The GitHub repository wdtkm0823/vghub-device-classification contains a labelled image folder "DatasetPDNego" with 9 categories: Anker PowerCore 3 unit 1, Anker PowerCore 3 unit 2, Google Pixel 3a unit 1, JF Peace 8 unit 1, omnicharge omni20+#1, Xperia XZ2 Compact unit 1, Cheero Power Mountain unit 1, cheero power plus5#1, i pad air4th#1. Examples follow, each with its label.

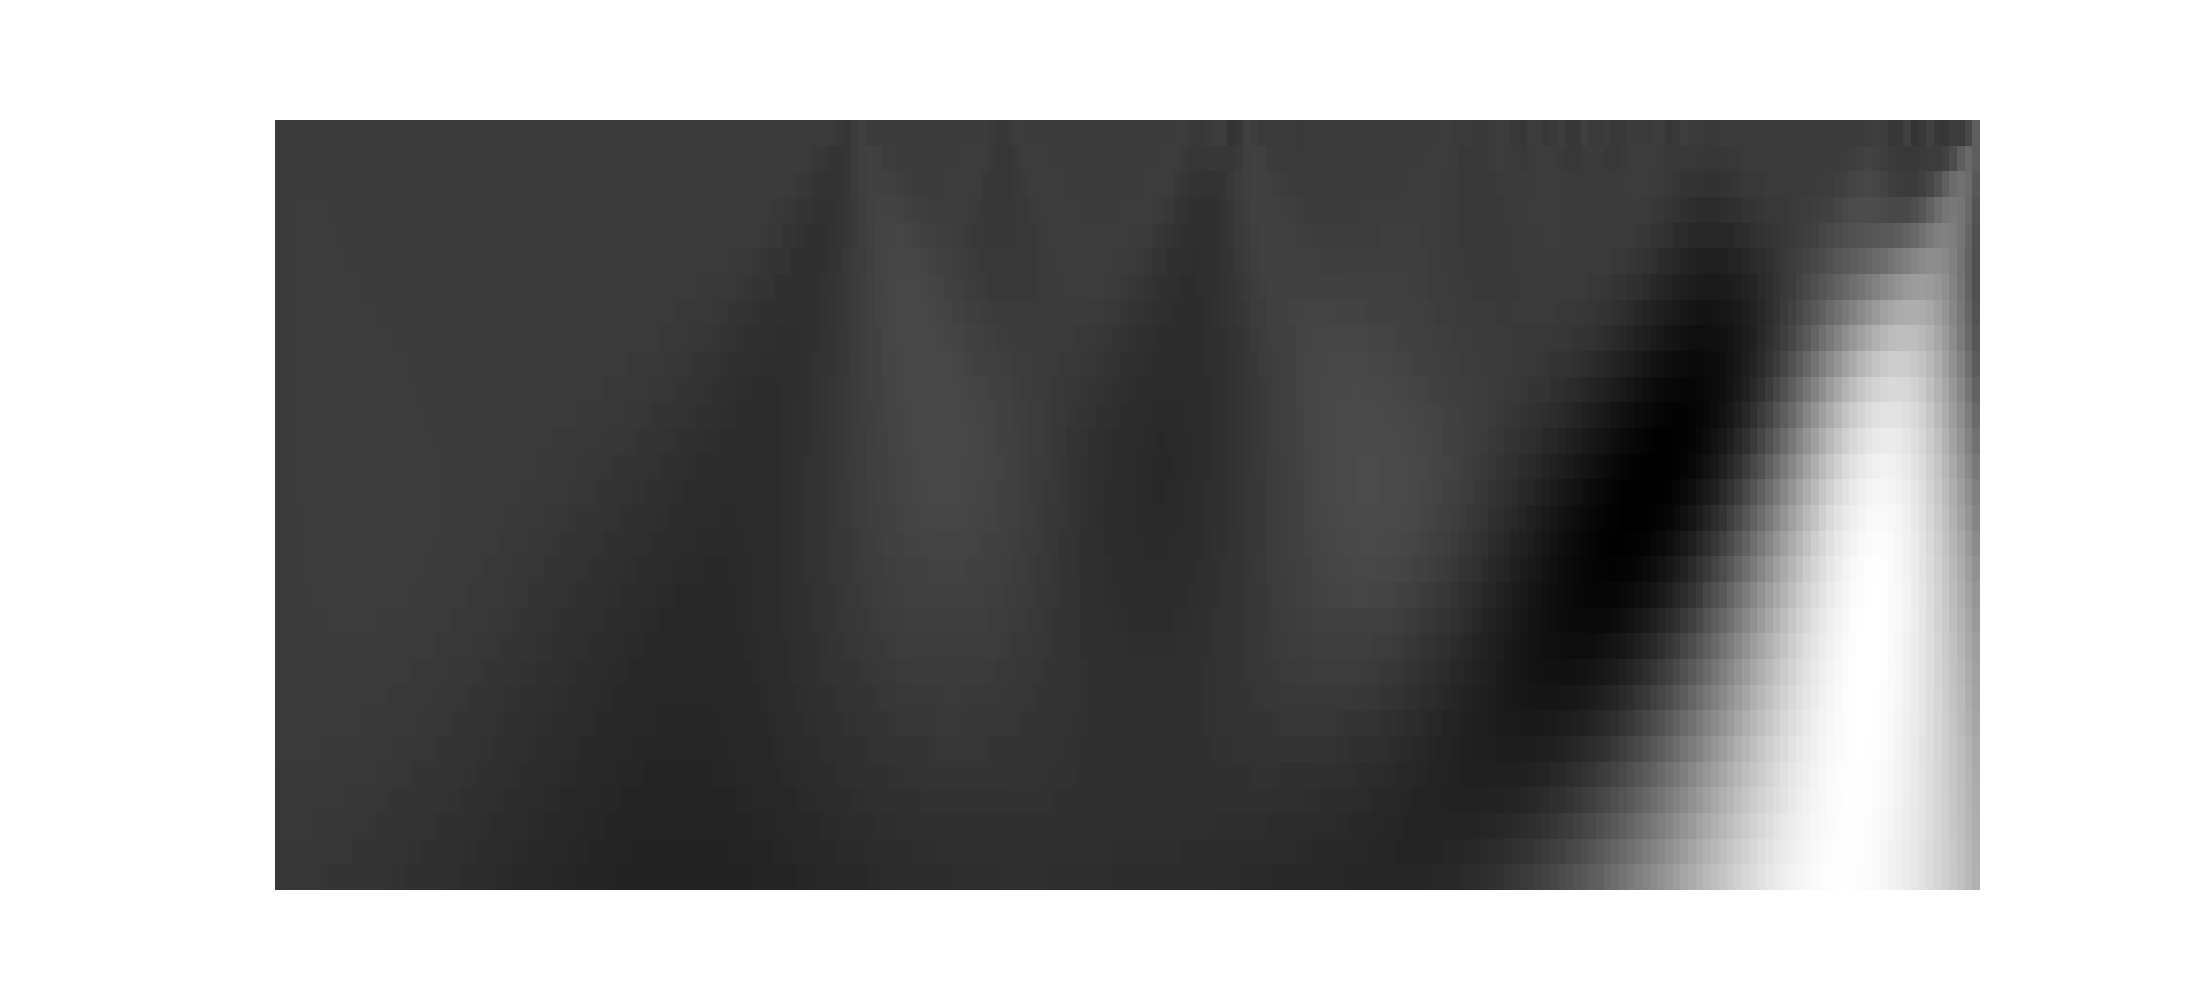
Label: Google Pixel 3a unit 1

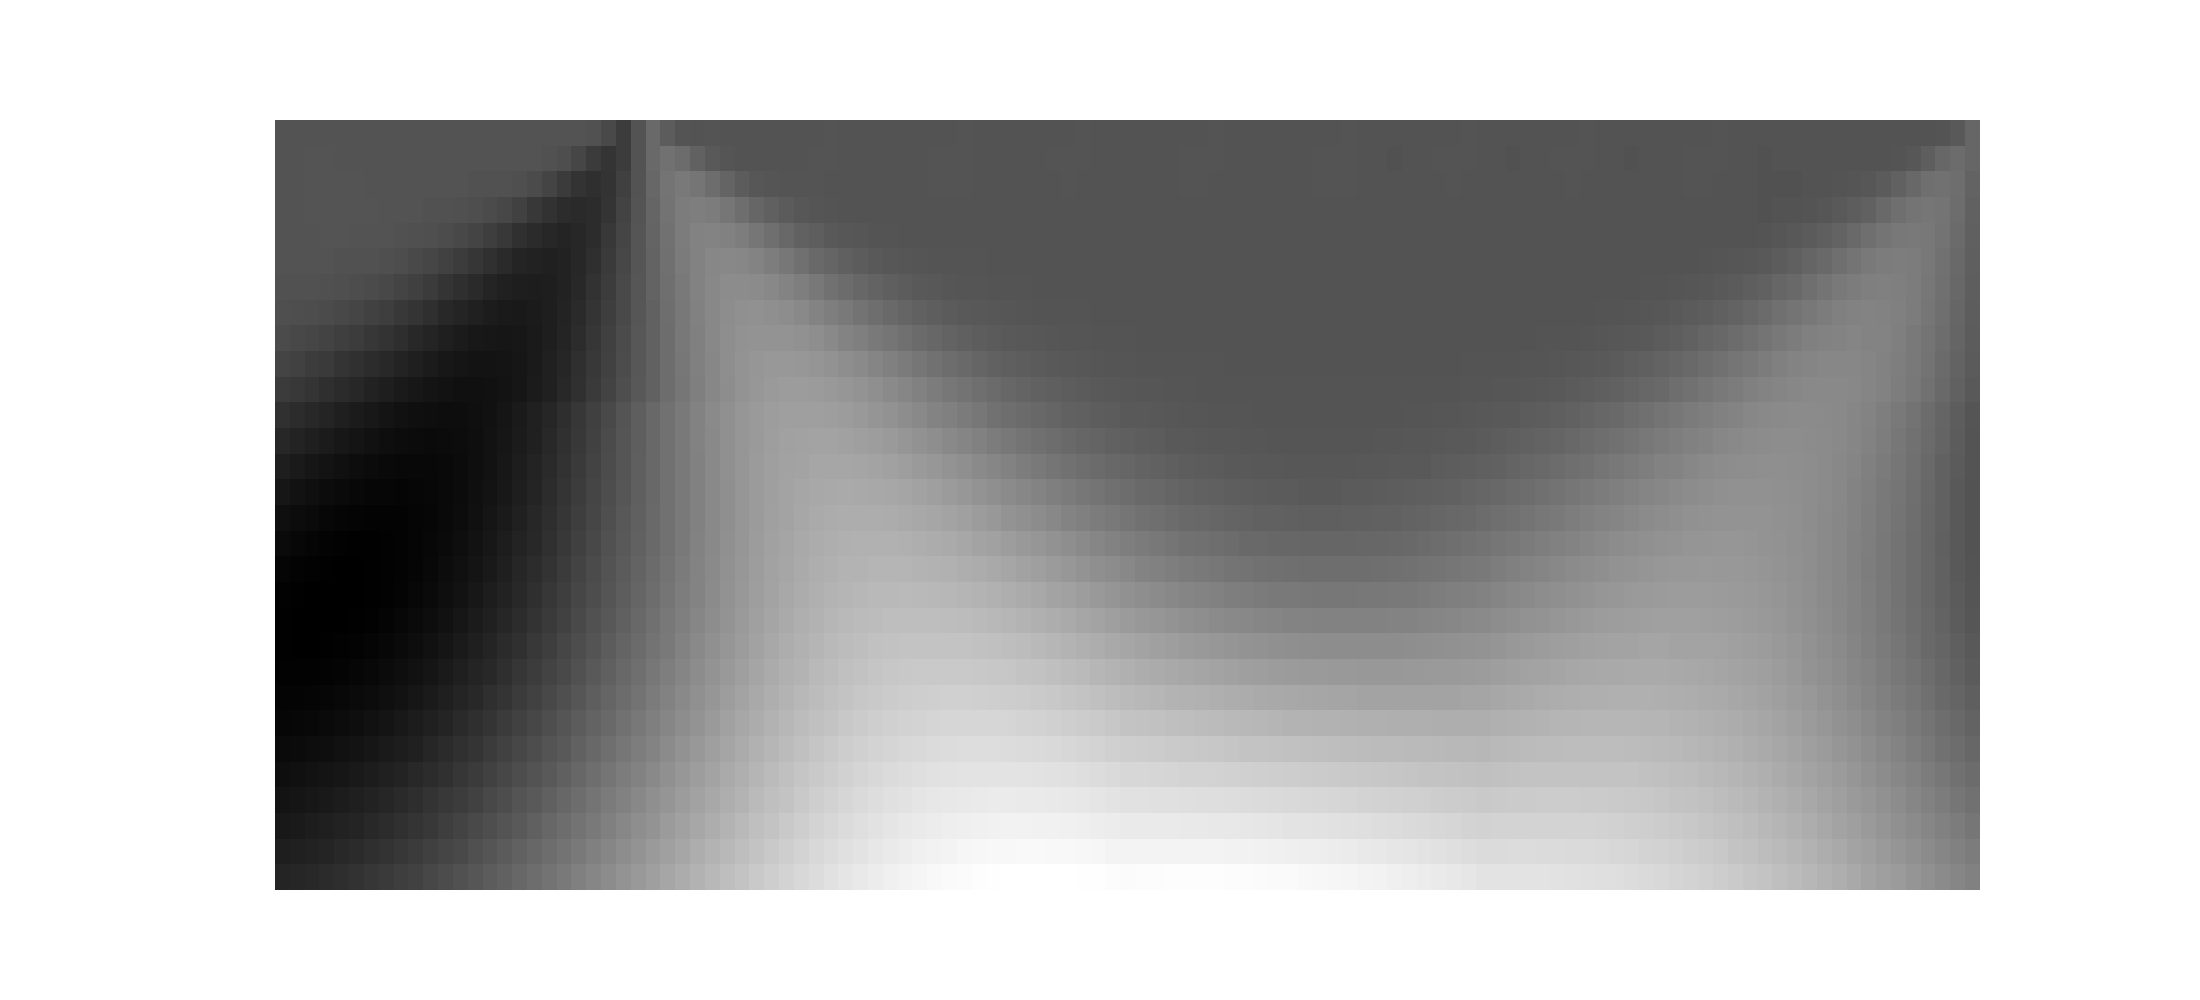
Label: cheero power plus5#1

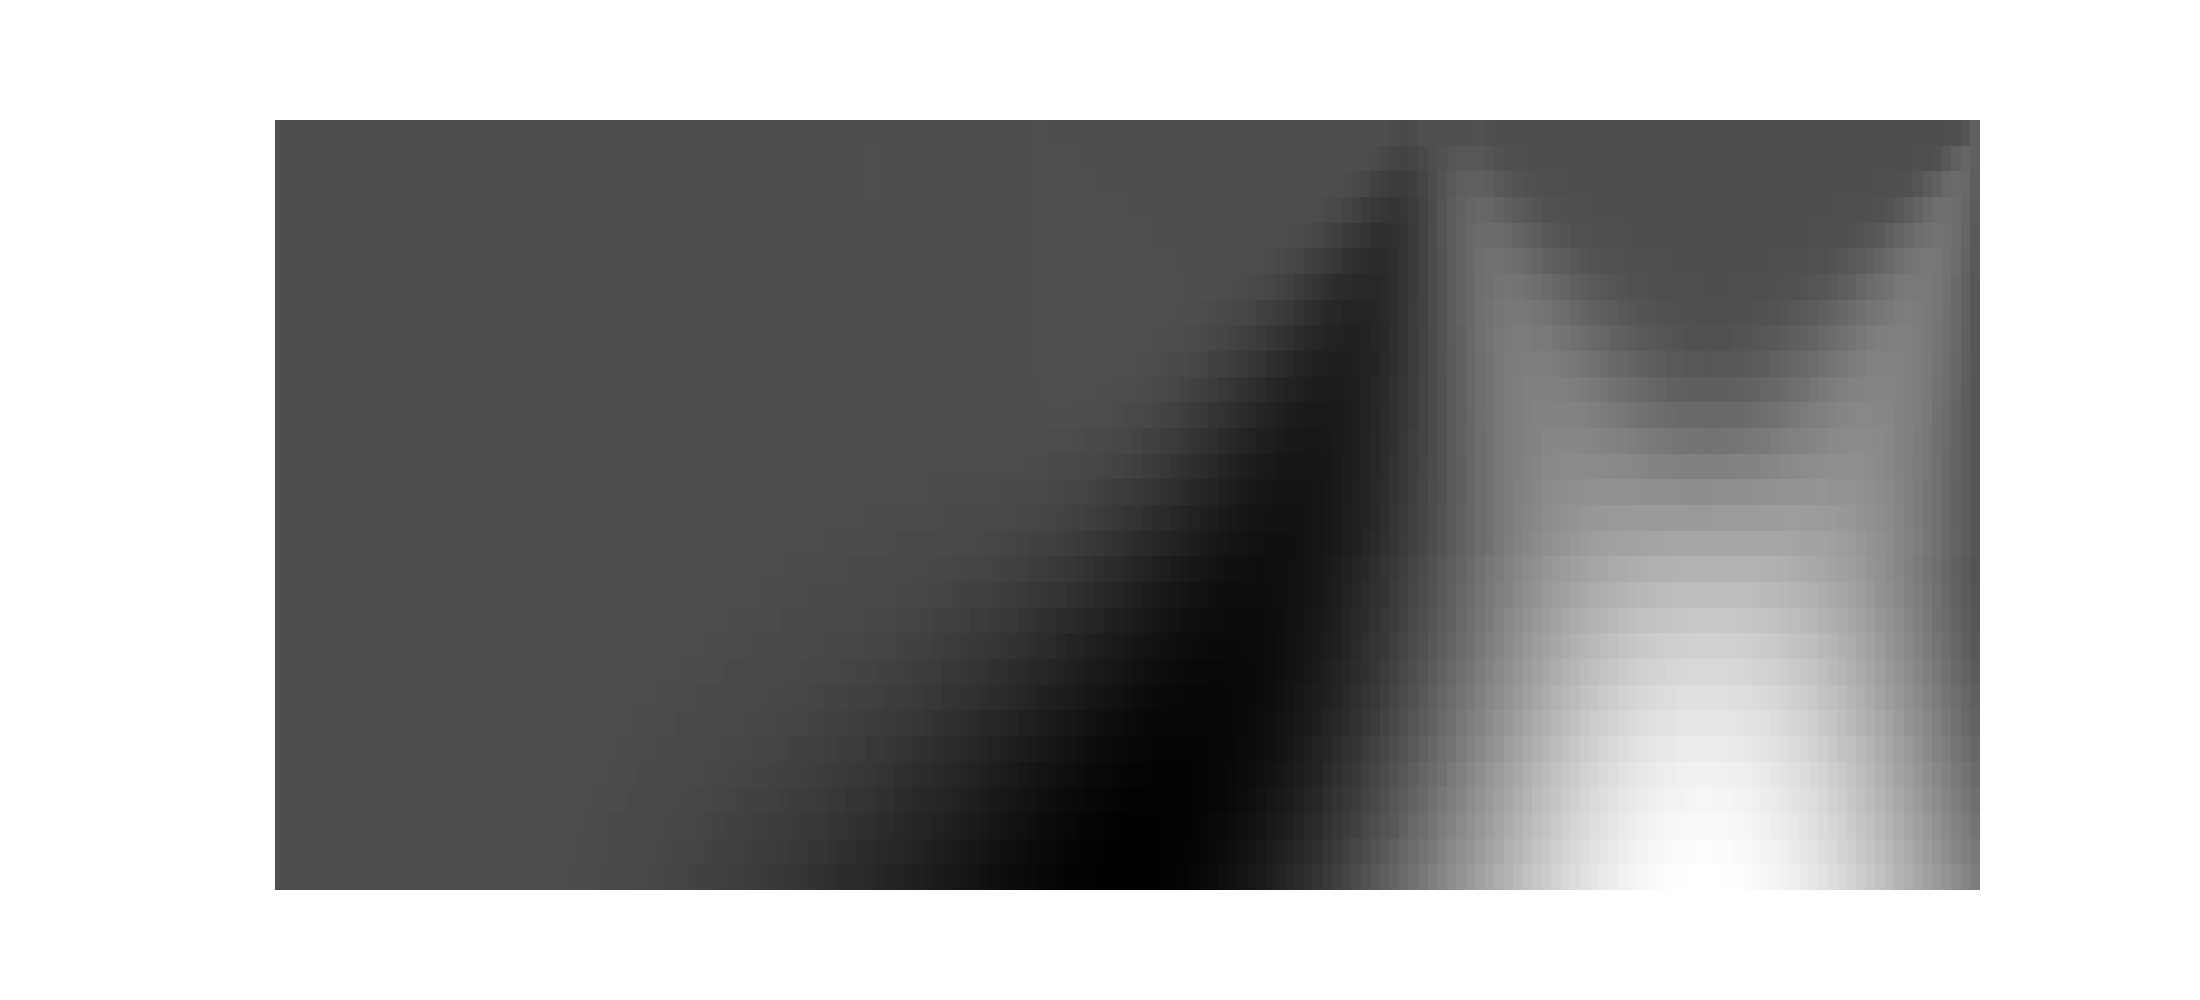
Label: JF Peace 8 unit 1

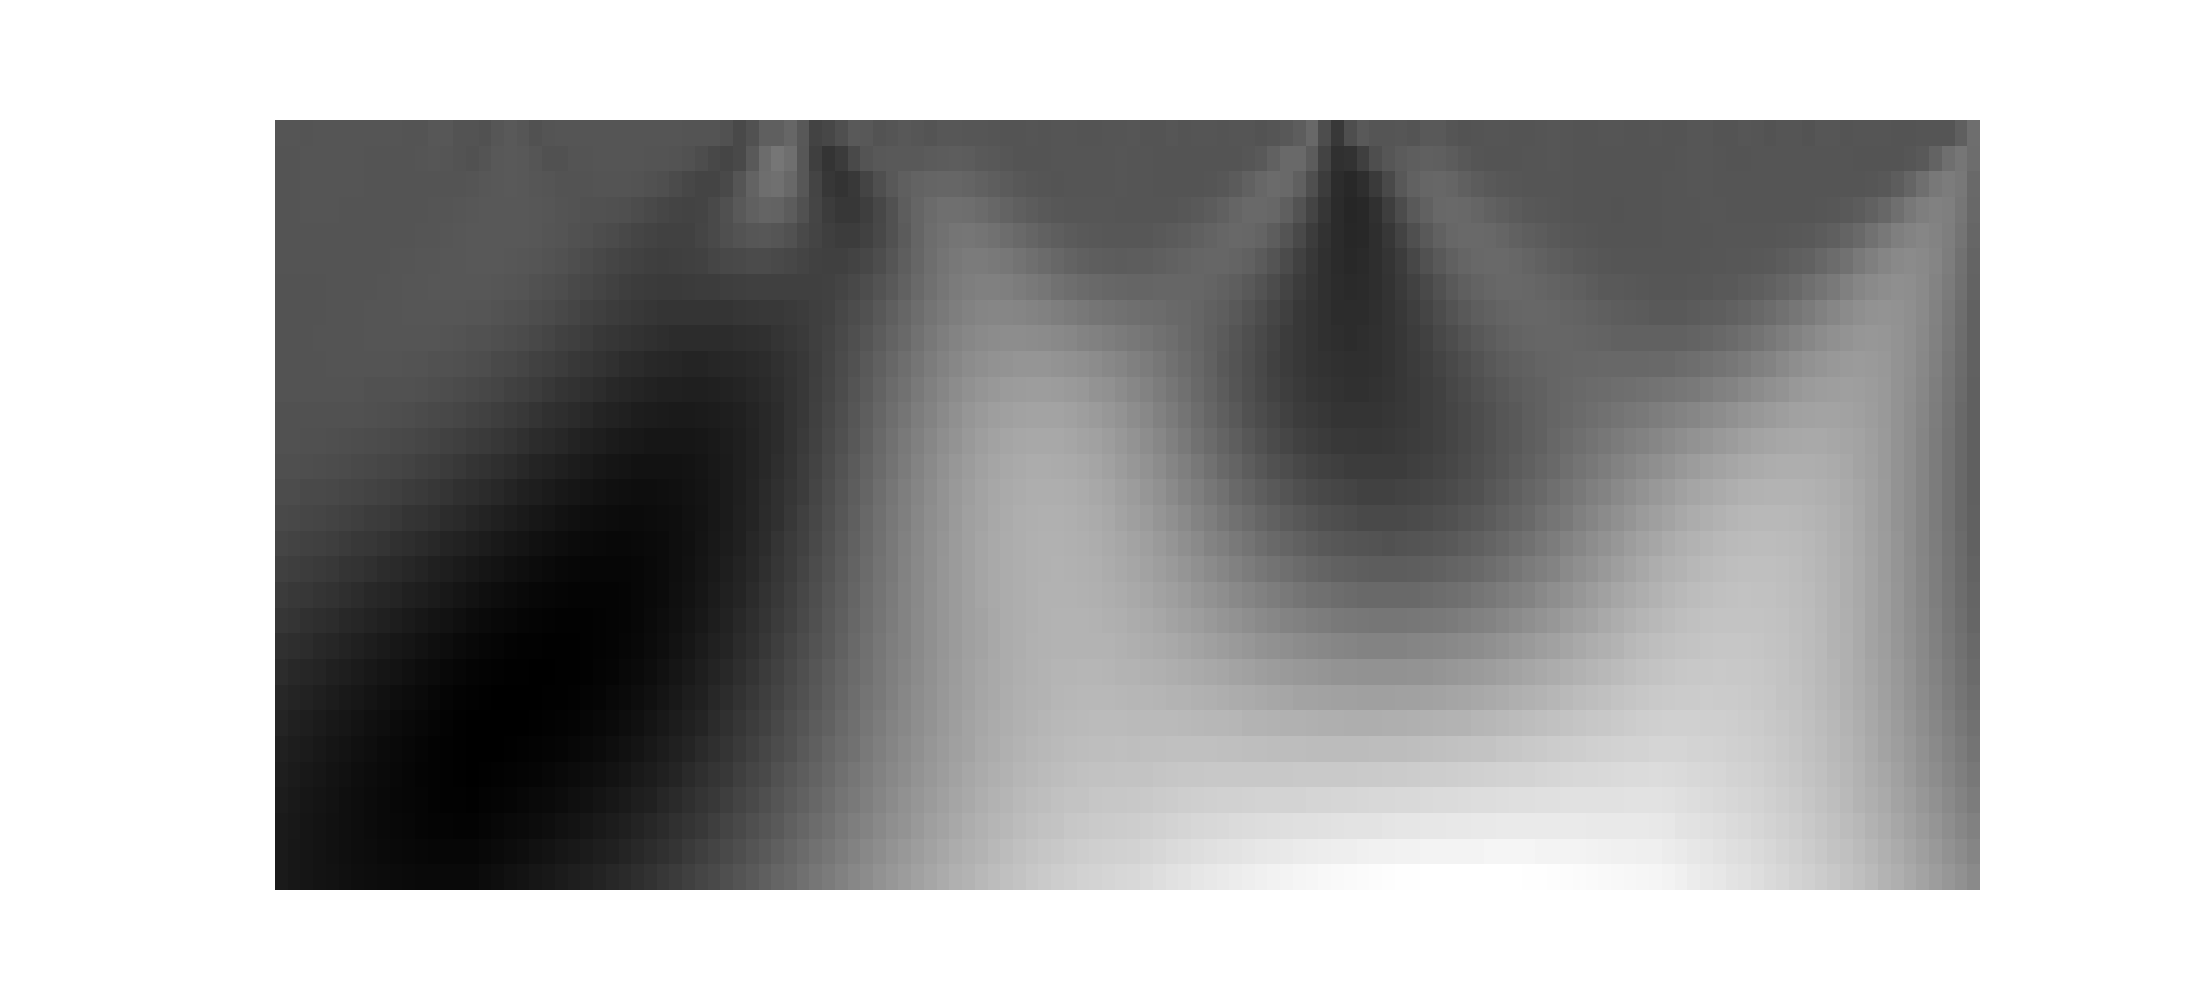
Label: i pad air4th#1

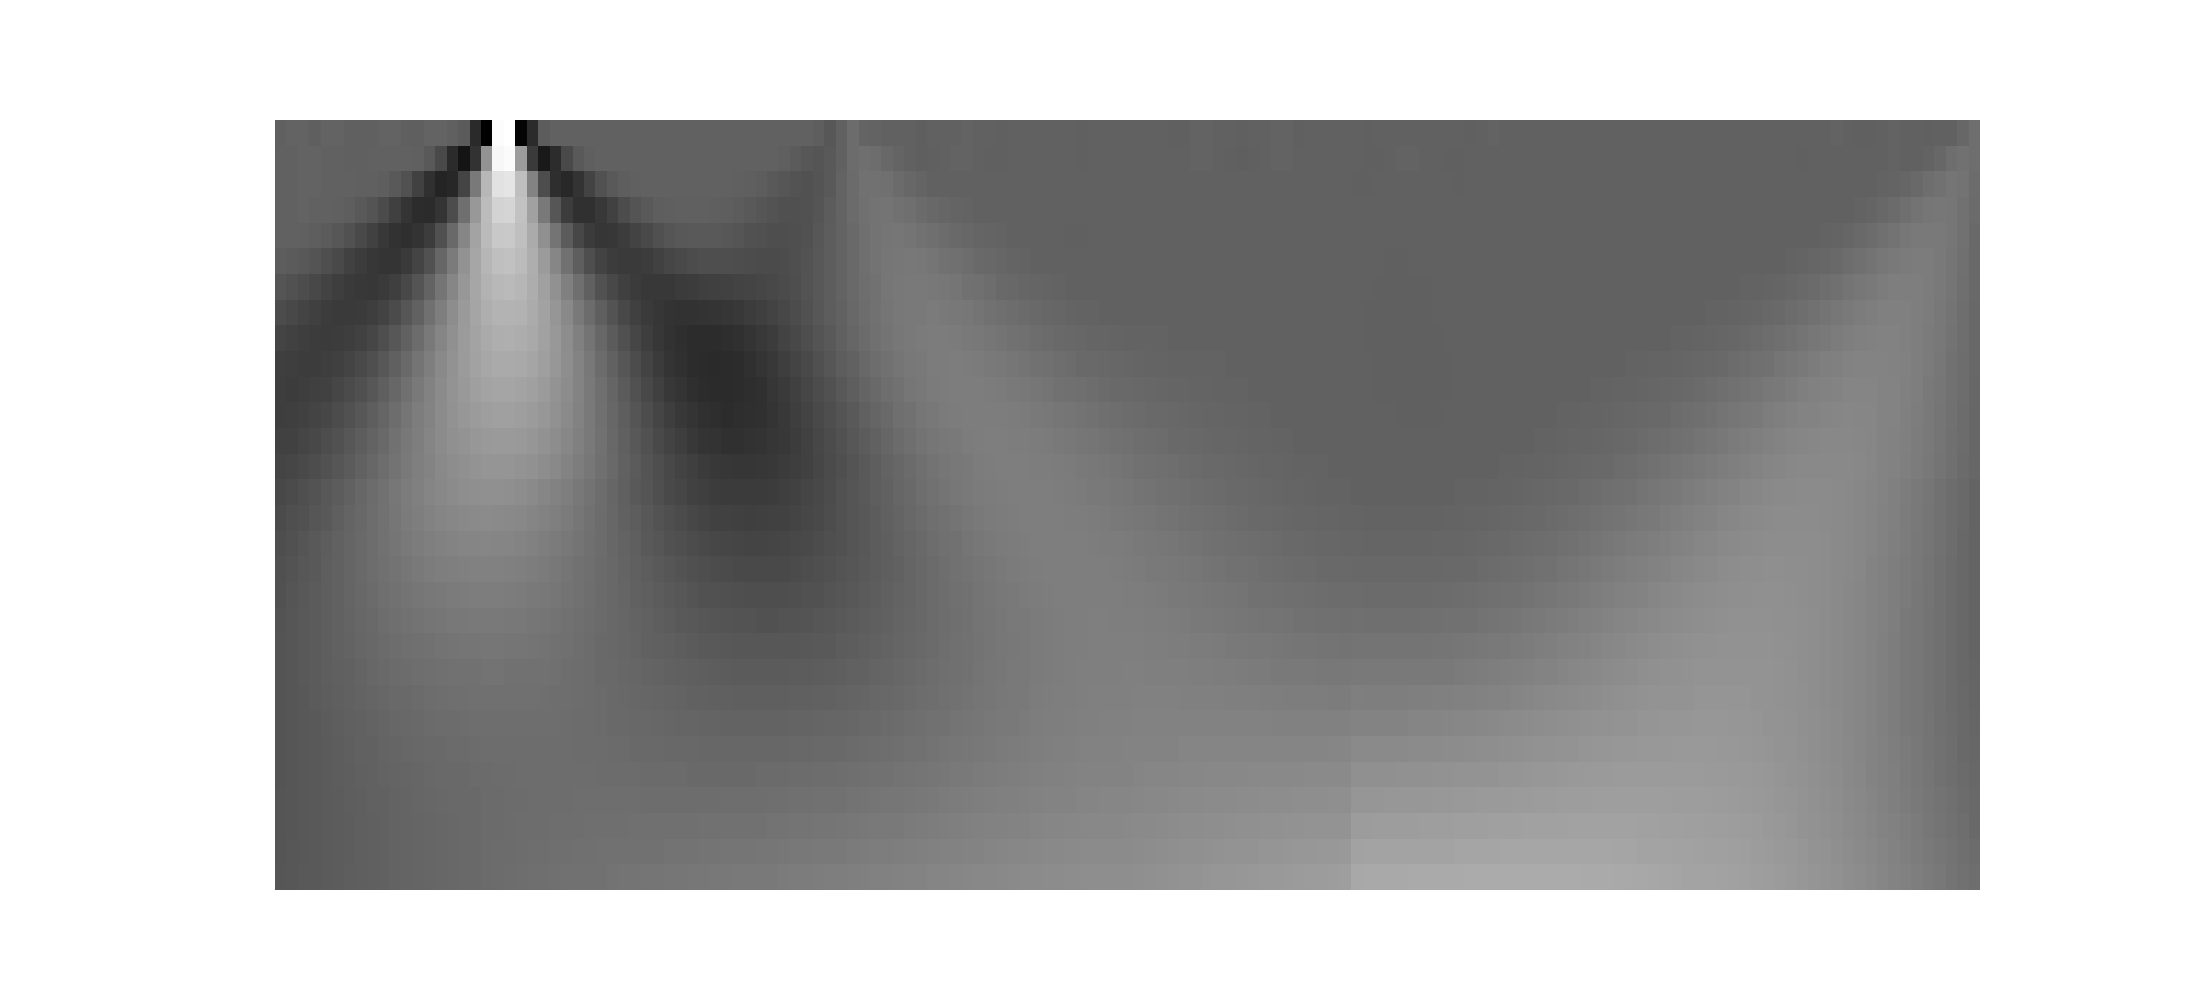
Label: Anker PowerCore 3 unit 1

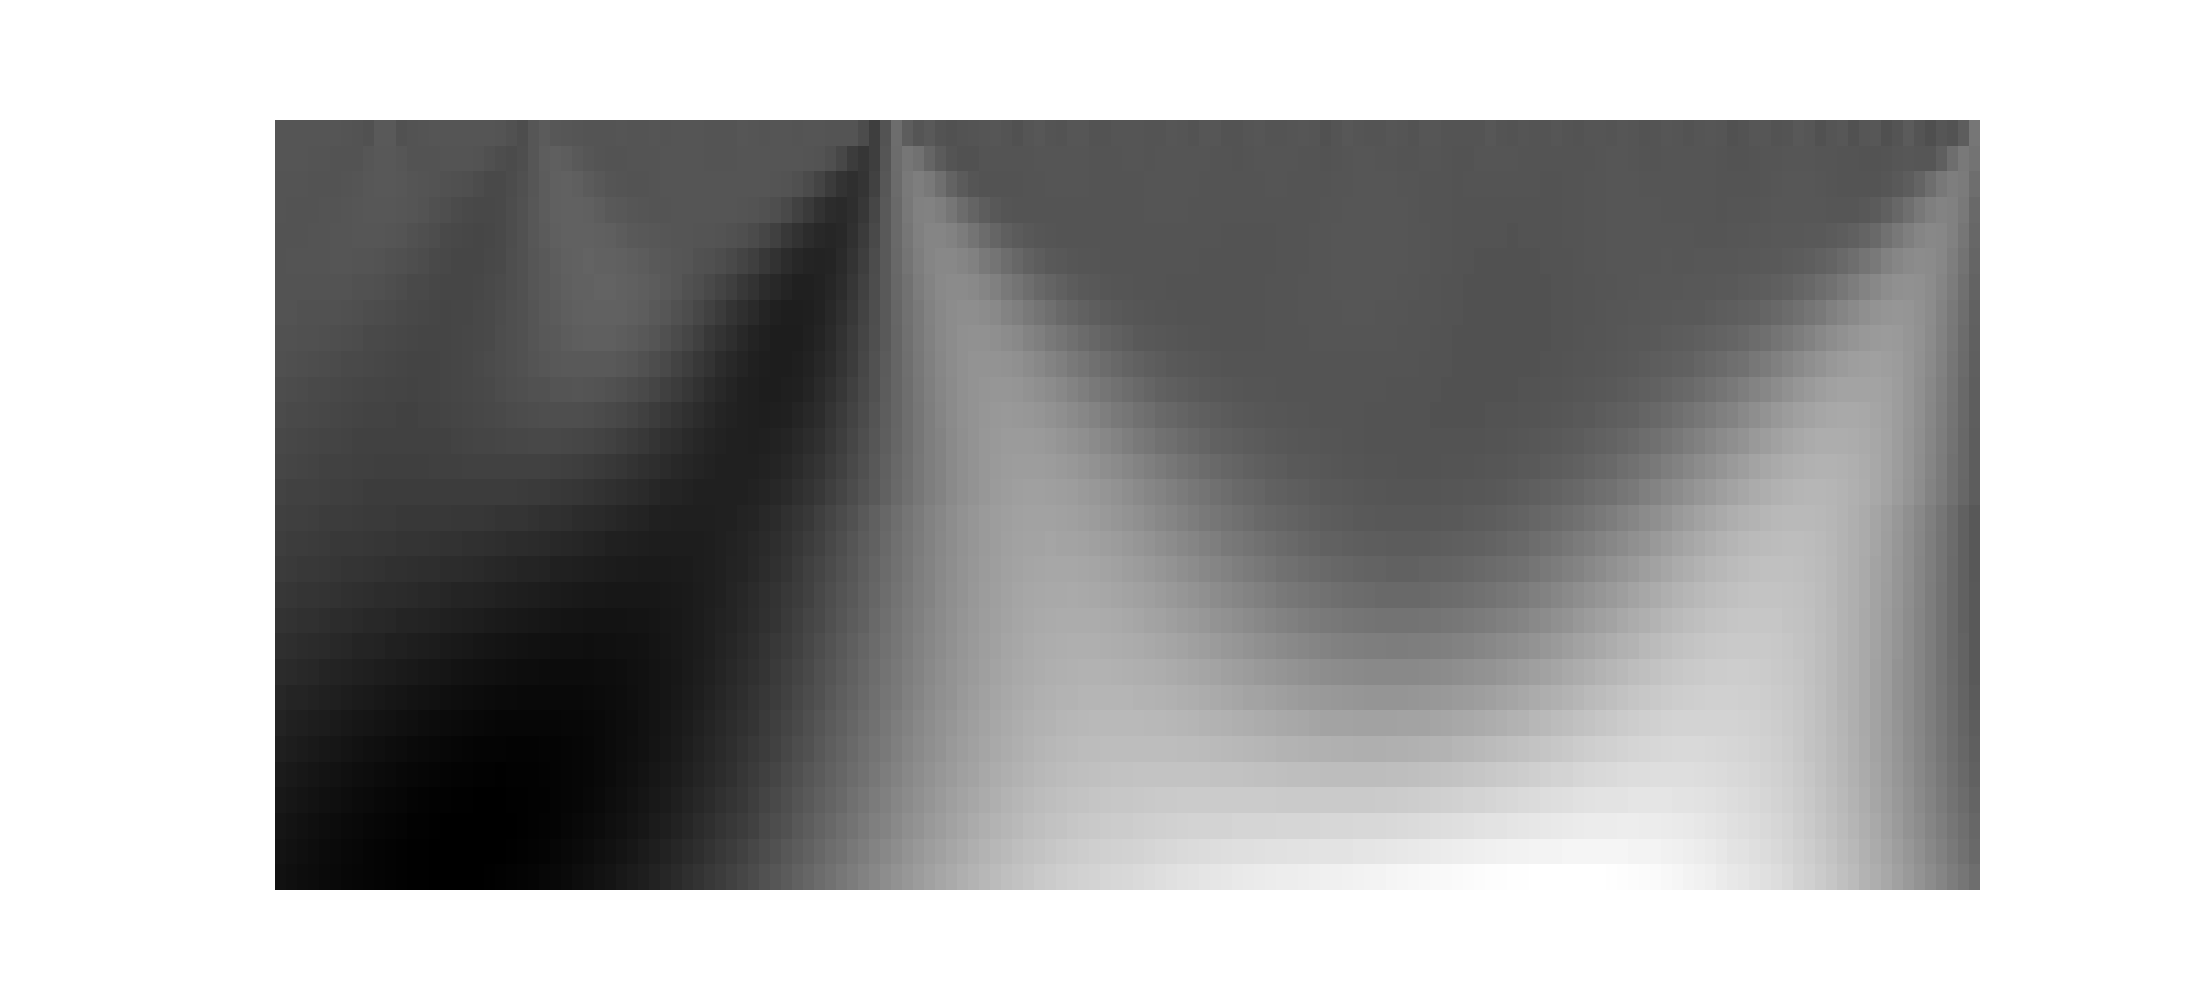
Label: Anker PowerCore 3 unit 2
